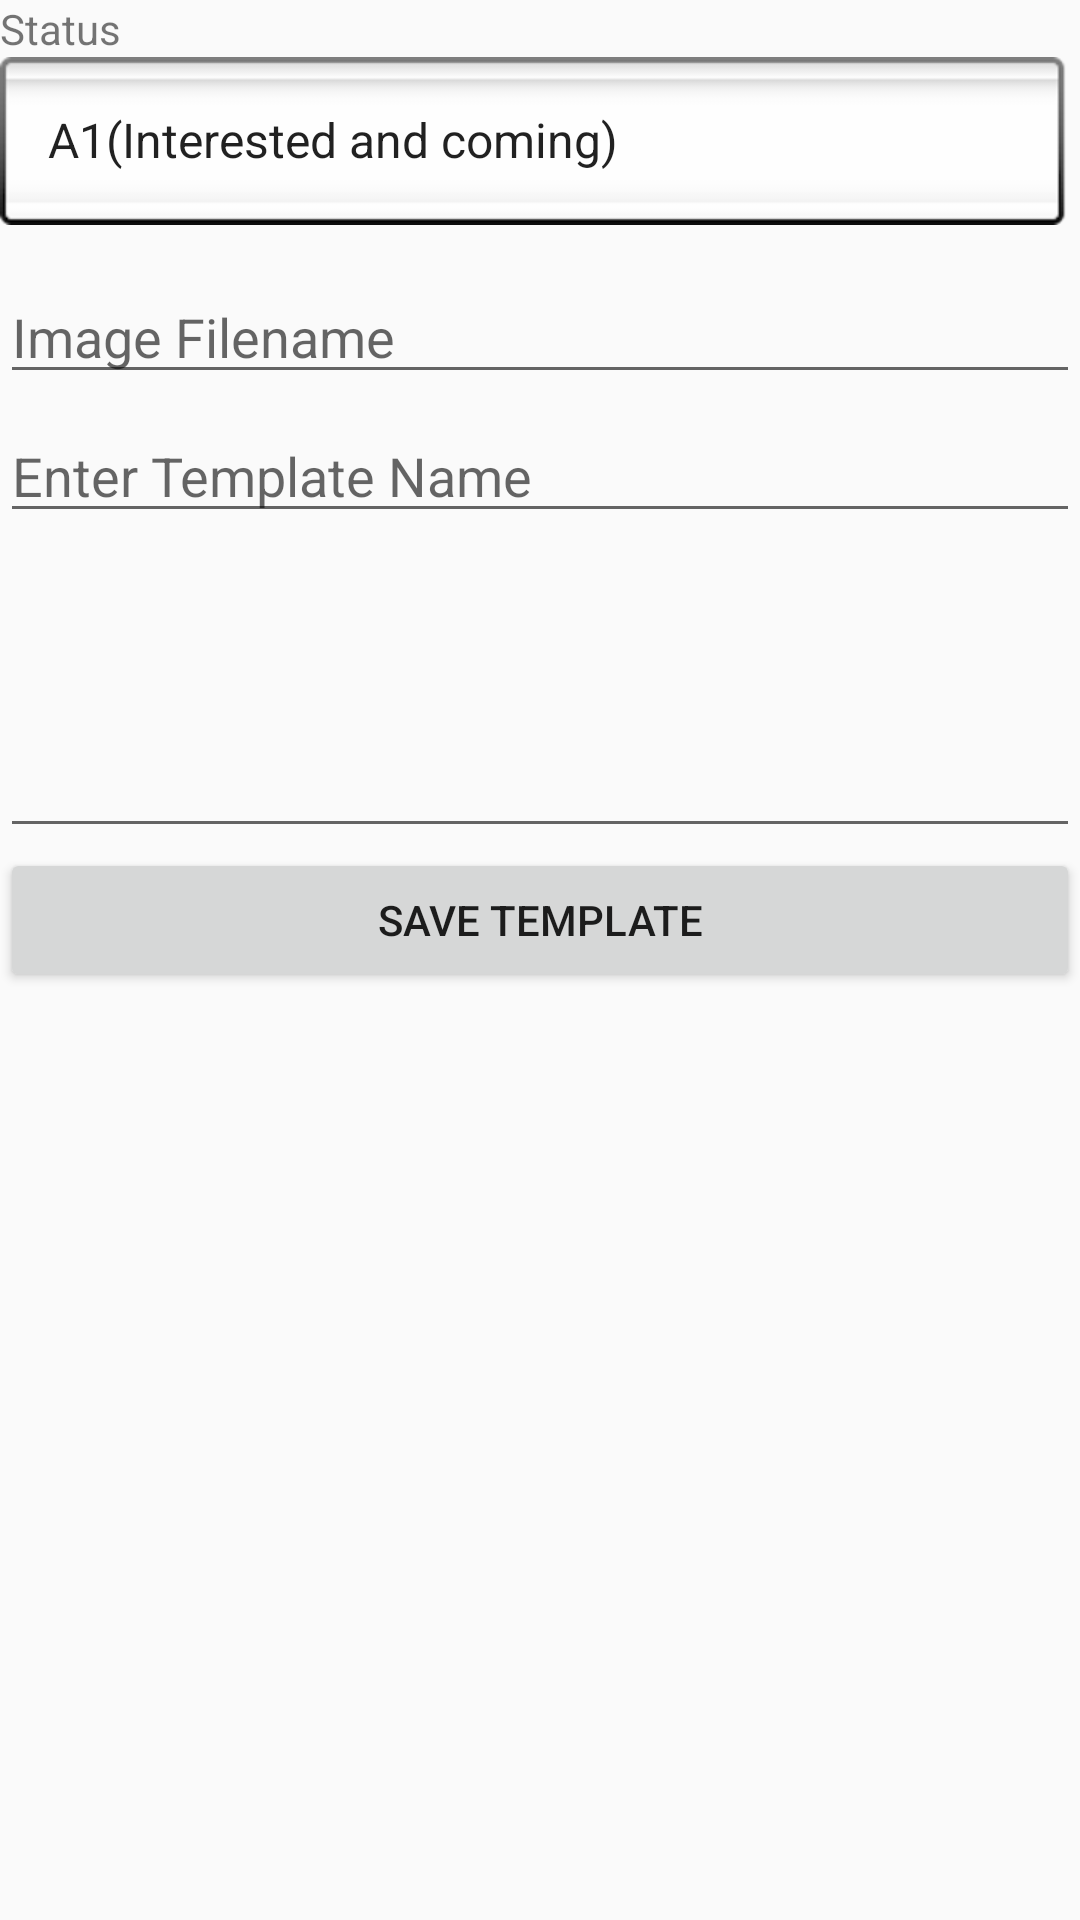

The Android layout XML behind this screen, and the referenced resources:
<!-- AndroidManifest.xml: application theme AppTheme -->
<!-- res/layout/activity_whatsapp.xml -->
<?xml version="1.0" encoding="utf-8"?>
<android.support.constraint.ConstraintLayout xmlns:android="http://schemas.android.com/apk/res/android"
    xmlns:app="http://schemas.android.com/apk/res-auto"
    xmlns:tools="http://schemas.android.com/tools"
    android:layout_width="match_parent"
    android:layout_height="match_parent"
    tools:context="com.iskcon.pfh.folkcalling.Whatsapp">
    <RelativeLayout
        android:layout_width="wrap_content"
        android:layout_height="wrap_content"
        android:layout_marginBottom="20dp"
        android:id="@+id/UpdateLayout"
        >
    <TextView
        android:id="@+id/txtStatus"
        android:layout_width="wrap_content"
        android:layout_height="wrap_content"
        android:text="Status"/>
    <Spinner
        android:id="@+id/updateSpinner"
        android:layout_width="match_parent"
        android:layout_height="wrap_content"
        android:layout_below="@+id/txtStatus"
        android:layout_marginBottom="15dp"
        android:background="@android:drawable/spinner_background"
        android:entries="@array/set_status" />
        <RelativeLayout
            android:id="@+id/FileSelectorLayout"
            android:layout_width="wrap_content"
            android:layout_height="wrap_content"
            android:layout_below="@+id/updateSpinner">
            <EditText
                android:id="@+id/LFileInput"
                android:layout_width="fill_parent"
                android:layout_height="wrap_content"
                android:hint="Image Filename"
                android:layout_marginBottom="5dp" />

            <ImageView
                android:id="@+id/GET_FILE"
                android:layout_width="wrap_content"
                android:layout_height="wrap_content"
                android:layout_alignBottom="@+id/LFileInput"
                android:layout_alignRight="@+id/LFileInput"
                android:layout_alignTop="@+id/LFileInput"
                android:padding="5dp"
                app:srcCompat="@android:drawable/ic_menu_search" />
        </RelativeLayout>

        <AutoCompleteTextView
            android:id="@+id/txttemplate"
            android:hint="Enter Template Name"
            android:maxLength="1024"
            android:layout_below="@+id/FileSelectorLayout"
            android:layout_width="match_parent"
            android:layout_height="wrap_content"
            android:layout_marginBottom="5dp" />
        <EditText
            android:id="@+id/txtMessage"
            android:layout_width="fill_parent"
            android:layout_height="300px"
            android:gravity="top"
            android:layout_below="@+id/txttemplate"
            android:scrollbars="vertical" />

        <Button
            android:id="@+id/btnSaveTemplate"
            android:layout_below="@id/txtMessage"
            android:layout_width="fill_parent"
            android:layout_height="wrap_content"
            android:text="Save Template"
            />
        <Button
            android:id="@+id/btnDownload"
            android:layout_below="@+id/btnSaveTemplate"
            android:layout_centerHorizontal="true"
            android:layout_width="70dp"
            android:layout_height="70dp"
            android:background="@mipmap/download"/>
    </RelativeLayout>

</android.support.constraint.ConstraintLayout>
<!-- resources referenced by this layout -->
<resources>
  <string-array name="set_status">
          <item>A1(Interested and coming)</item>
          <item>A2(Not Interested)</item>
          <item>A3(Interested and Not coming)</item>
          <item>A4(Tentative)</item>
          <item>B(Ringing but not picking)</item>
          <item>C(Busy)</item>
          <item>D(Invalid no / Out of service)</item>
          <item>E(Switched Off)</item>
          <item>F(Not Reachable)</item>
          <item>G(Relocated to Out of Bangalore)</item>
          <item>X(age&gt;30 or female)</item>
          <item>Y1(Call after few minutes)</item>
          <item>Y2(Call Later)</item>
          <item>Y3(Call on a particular date)</item>
          <item>Z(Already Attended)</item>
      </string-array>
  <style name="AppTheme" parent="Theme.AppCompat.Light.DarkActionBar">
          
          <item name="colorPrimary">@color/colorPrimary</item>
          <item name="colorPrimaryDark">@color/colorPrimaryDark</item>
          <item name="colorAccent">@color/colorAccent</item>
      </style>
  <color name="colorPrimary">#3F51B5</color>
  <color name="colorPrimaryDark">#303F9F</color>
  <color name="colorAccent">#FF4081</color>
</resources>
